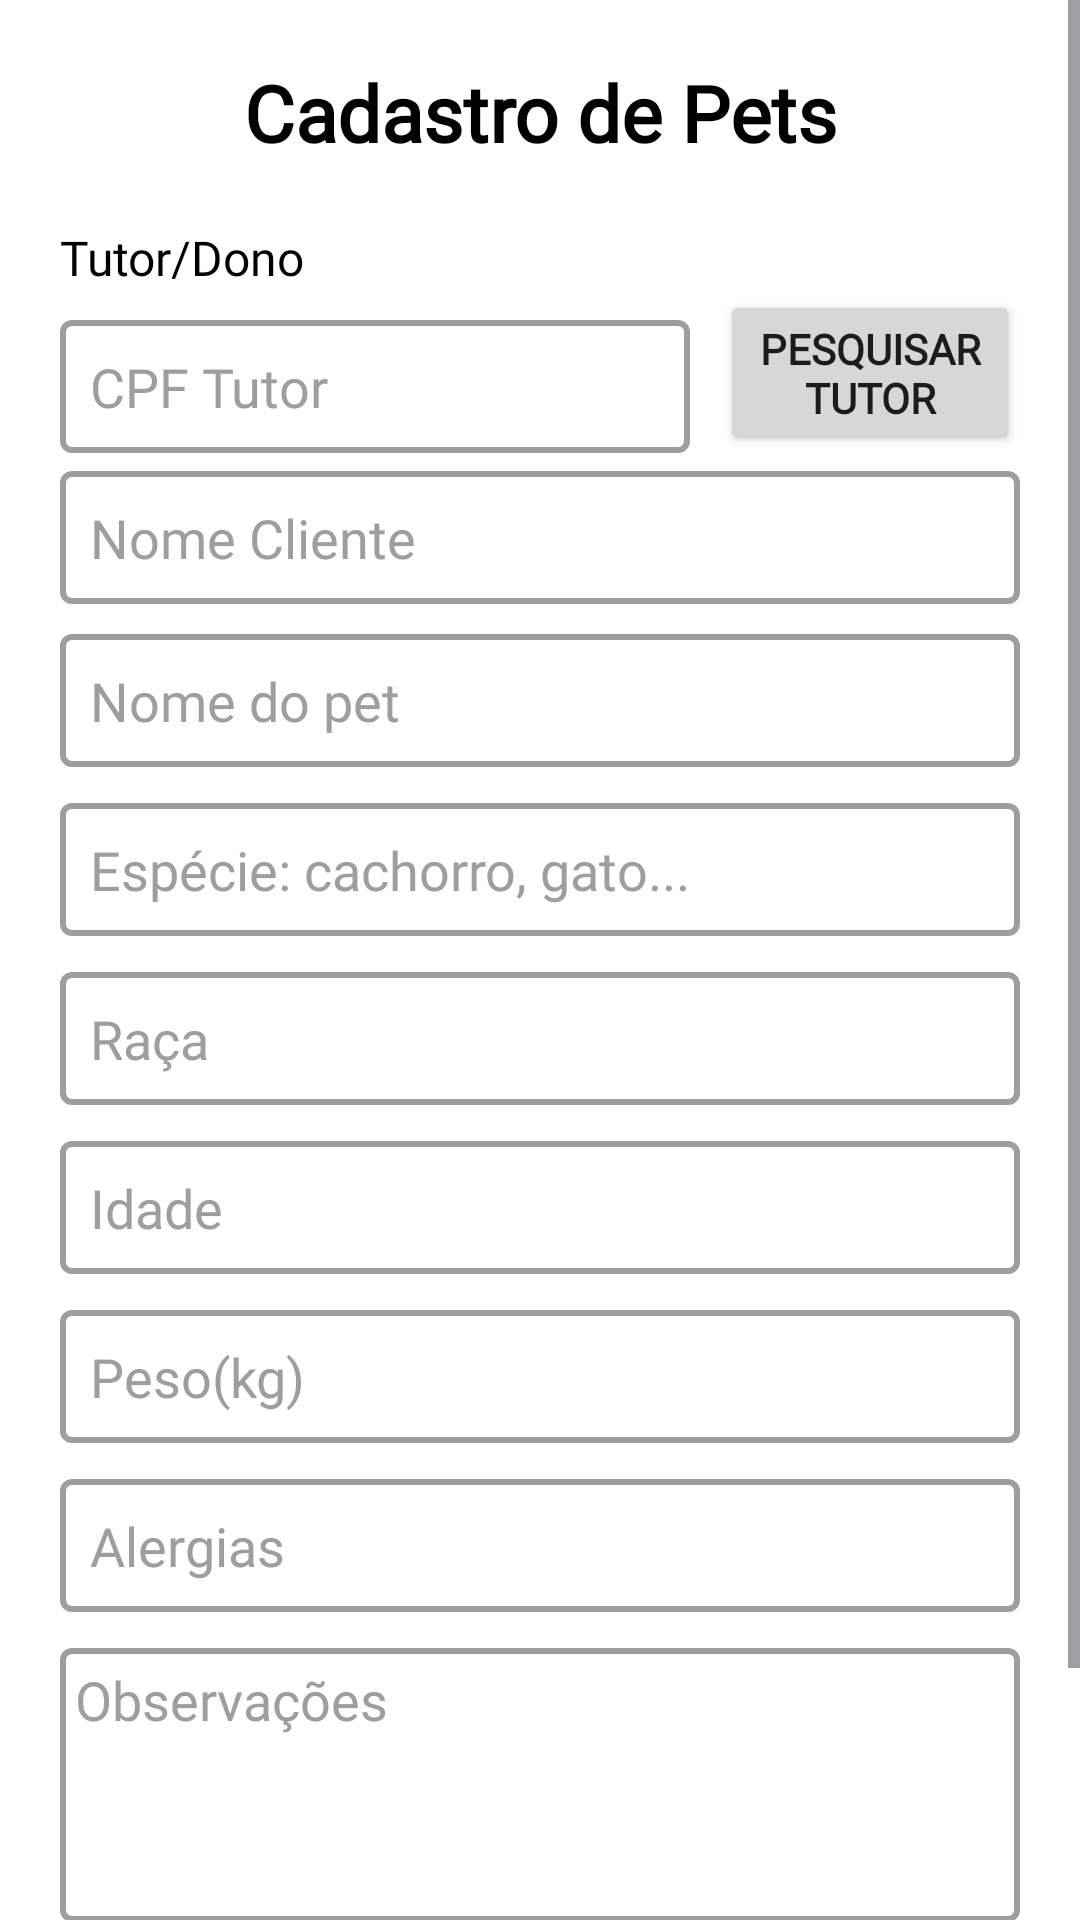

Here is an Android app screen rendered from its layout file. Give the layout XML and the strings, colors and styles it references.
<!-- AndroidManifest.xml: application theme Theme.GestaoPetControl -->
<!-- res/layout/activity_pets_registro.xml -->
<?xml version="1.0" encoding="utf-8"?>
<androidx.constraintlayout.widget.ConstraintLayout xmlns:android="http://schemas.android.com/apk/res/android"
    xmlns:app="http://schemas.android.com/apk/res-auto"
    xmlns:tools="http://schemas.android.com/tools"
    android:id="@+id/main"
    android:layout_width="match_parent"
    android:layout_height="match_parent"
    android:background="@color/fundo_principal"
    tools:context=".PetsRegistro">

    <ScrollView
        android:layout_width="match_parent"
        android:layout_height="match_parent">

        <LinearLayout
            android:layout_width="match_parent"
            android:layout_height="wrap_content"
            android:orientation="vertical"
            android:padding="20dp">

            <TextView
                android:layout_width="match_parent"
                android:layout_height="wrap_content"
                android:layout_marginBottom="20dp"
                android:fontFamily="@font/googlesansflex"
                android:text="Cadastro de Pets"
                android:textAlignment="center"
                android:textColor="@color/textoTitulo"
                android:textFontWeight="600"
                android:textSize="26sp" />

            <TextView
                android:layout_width="match_parent"
                android:layout_height="wrap_content"
                android:fontFamily="@font/googlesansflex"
                android:text="Tutor/Dono"
                android:textColor="@color/textoTitulo"
                android:textFontWeight="500"
                android:textSize="16sp"
                android:textStyle="bold" />

            <TextView
                android:id="@+id/edtInvisbleIDCliente"
                android:layout_width="match_parent"
                android:layout_height="wrap_content"
                android:text="TextView"
                android:visibility="gone" />

            <LinearLayout
                android:layout_width="match_parent"
                android:layout_height="match_parent"
                android:orientation="horizontal">

                <EditText
                    android:id="@+id/edtCpfTutor"
                    android:layout_width="wrap_content"
                    android:layout_height="wrap_content"
                    android:layout_marginTop="10dp"
                    android:layout_marginRight="10dp"
                    android:background="@drawable/text_input_materialdesign"
                    android:clickable="false"
                    android:ems="10"
                    android:fontFamily="@font/googlesansflex"
                    android:hint="CPF Tutor"
                    android:inputType="number"
                    android:padding="10dp"
                    android:textColor="@color/texto_input"
                    android:textColorHint="#9E9E9E" />

                <Button
                    android:id="@+id/btnPesquisarClientePet"
                    android:layout_width="match_parent"
                    android:layout_height="wrap_content"
                    android:layout_gravity="center"
                    android:fontFamily="@font/googlesansflex"
                    android:text="Pesquisar Tutor"
                    android:textFontWeight="600" />

            </LinearLayout>

            <EditText
                android:id="@+id/edtNomeClientePets"
                android:layout_width="match_parent"
                android:layout_height="wrap_content"
                android:layout_marginTop="5dp"
                android:layout_marginBottom="10dp"
                android:background="@drawable/text_input_materialdesign"
                android:ems="10"
                android:enabled="false"
                android:fontFamily="@font/googlesansflex"
                android:hint="Nome Cliente"
                android:inputType="text"
                android:padding="10dp"
                android:textColor="@color/texto_input"
                android:textColorHint="#9E9E9E" />

            <EditText
                android:id="@+id/edtNomePet"
                android:layout_width="match_parent"
                android:layout_height="wrap_content"
                android:background="@drawable/text_input_materialdesign"
                android:fontFamily="@font/googlesansflex"
                android:hint="Nome do pet"
                android:padding="10dp"
                android:textColor="@color/texto_input"
                android:textColorHint="#9E9E9E" />

            <EditText
                android:id="@+id/edtEspeciePet"
                android:layout_width="match_parent"
                android:layout_height="wrap_content"
                android:layout_marginTop="12dp"
                android:background="@drawable/text_input_materialdesign"
                android:fontFamily="@font/googlesansflex"
                android:hint="Espécie: cachorro, gato..."
                android:padding="10dp"
                android:textColor="@color/texto_input"
                android:textColorHint="#9E9E9E" />

            <EditText
                android:id="@+id/edtRacaPet"
                android:layout_width="match_parent"
                android:layout_height="wrap_content"
                android:layout_marginTop="12dp"
                android:background="@drawable/text_input_materialdesign"
                android:fontFamily="@font/googlesansflex"
                android:hint="Raça"
                android:padding="10dp"
                android:textColor="@color/texto_input"
                android:textColorHint="#9E9E9E" />

            <EditText
                android:id="@+id/edtIdadePet"
                android:layout_width="match_parent"
                android:layout_height="wrap_content"
                android:layout_marginTop="12dp"
                android:background="@drawable/text_input_materialdesign"
                android:fontFamily="@font/googlesansflex"
                android:hint="Idade"
                android:inputType="number"
                android:padding="10dp"
                android:textColor="@color/texto_input"
                android:textColorHint="#9E9E9E" />

            <EditText
                android:id="@+id/edtPesoPet"
                android:layout_width="match_parent"
                android:layout_height="wrap_content"
                android:layout_marginTop="12dp"
                android:background="@drawable/text_input_materialdesign"
                android:fontFamily="@font/googlesansflex"
                android:hint="Peso(kg)"
                android:inputType="numberDecimal"
                android:padding="10dp"
                android:textColor="@color/texto_input"
                android:textColorHint="#9E9E9E" />

            <EditText
                android:id="@+id/edtAlergiasPet"
                android:layout_width="match_parent"
                android:layout_height="wrap_content"
                android:layout_marginTop="12dp"
                android:background="@drawable/text_input_materialdesign"
                android:fontFamily="@font/googlesansflex"
                android:hint="Alergias"
                android:padding="10dp"
                android:textColor="@color/texto_input"
                android:textColorHint="#9E9E9E" />

            <EditText
                android:id="@+id/edtObservacoesPet"
                android:layout_width="match_parent"
                android:layout_height="wrap_content"
                android:layout_marginTop="12dp"
                android:background="@drawable/text_input_materialdesign"
                android:fontFamily="@font/googlesansflex"
                android:gravity="top"
                android:hint="Observações"
                android:inputType="textMultiLine"
                android:minLines="3"
                android:paddingLeft="5dp"
                android:paddingTop="5dp"
                android:paddingBottom="20dp"
                android:textColor="@color/texto_input"
                android:textColorHint="#9E9E9E" />

            <Button
                android:id="@+id/btnSalvarPet"
                android:layout_width="match_parent"
                android:layout_height="56dp"
                android:layout_marginTop="20dp"
                android:backgroundTint="#6A5ACD"
                android:fontFamily="@font/googlesansflex"
                android:text="Salvar Pet"
                android:textAllCaps="false"
                android:textColor="#FFFFFF"
                android:textFontWeight="600"
                android:textSize="17sp" />

        </LinearLayout>
    </ScrollView>

</androidx.constraintlayout.widget.ConstraintLayout>
<!-- resources referenced by this layout -->
<resources>
  <color name="fundo_principal">#FFFFFFFF</color>
  <color name="textoTitulo">#000000</color>
  <color name="texto_input">#FF000000</color>
  <!-- drawable text_input_materialdesign (drawable) -->
  <?xml version="1.0" encoding="utf-8"?>
  <shape xmlns:android="http://schemas.android.com/apk/res/android"
      android:shape="rectangle">
  
  
          <solid android:color="@color/borda_input_fundo" />
  
          <stroke
              android:width="2dp"
              android:color="@color/borda_input" />
  
  
          <corners android:radius="3dp" />
  
  </shape>
  <style name="Theme.GestaoPetControl" parent="Base.Theme.GestaoPetControl" />
  <color name="borda_input_fundo">#FFFFFFFF</color>
  <color name="borda_input">#9E9E9E</color>
  <style name="Base.Theme.GestaoPetControl" parent="Theme.Material3.DayNight.NoActionBar">
          
          
      </style>
</resources>
